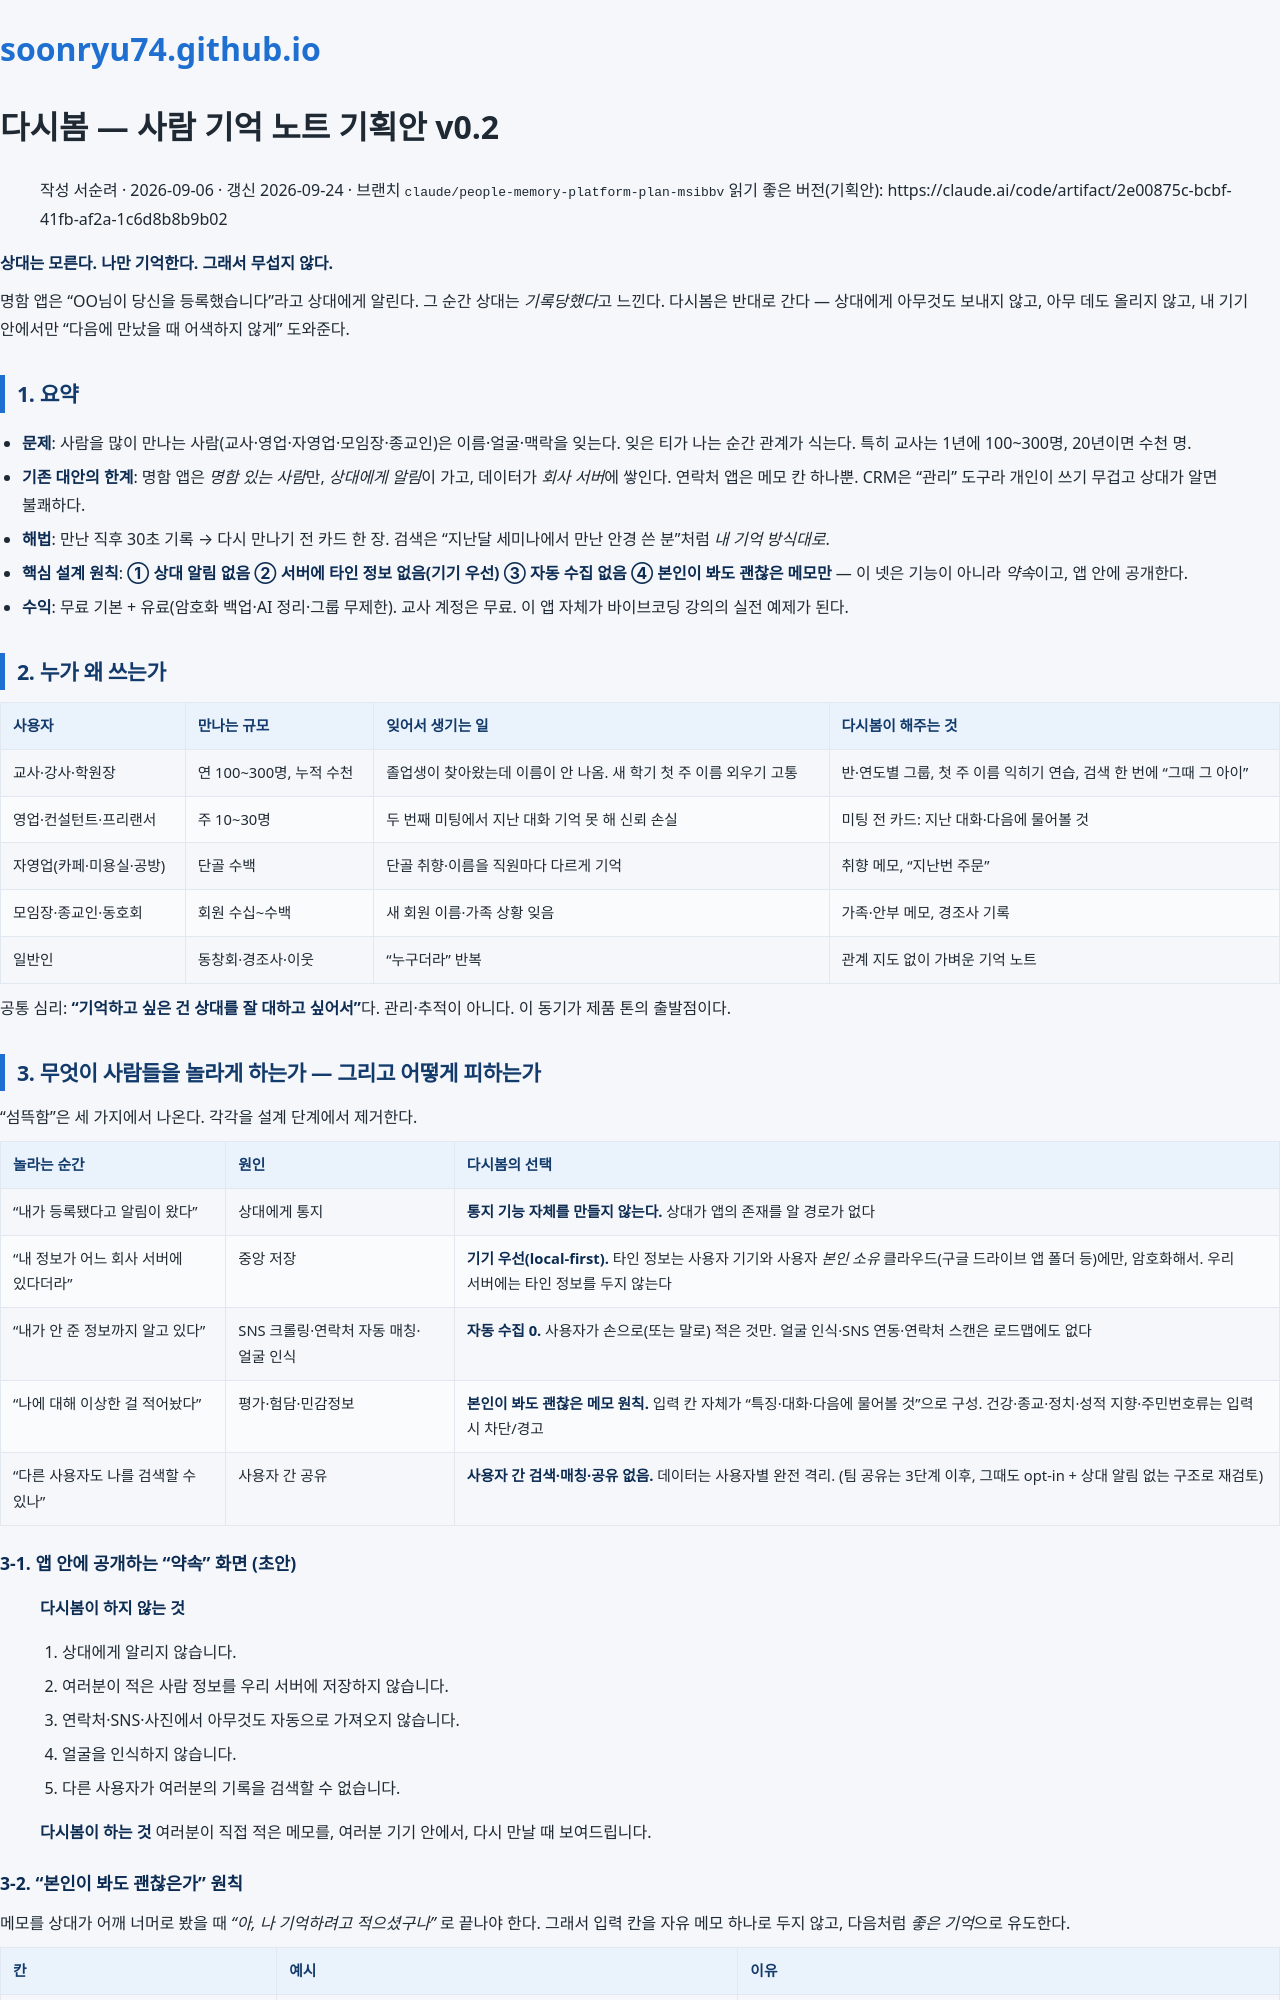

repository: soonryu74/soonryu74.github.io · page: docs/people-memory-plan.html · generator: jekyll

# 다시봄 — 사람 기억 노트 기획안 v0.2

> 작성 서순려 · 2026-09-06 · 갱신 2026-09-24 · 브랜치 `claude/people-memory-platform-plan-msibbv`
> 읽기 좋은 버전(기획안): https://claude.ai/code/artifact/2e00875c-bcbf-41fb-af2a-1c6d8b8b9b02

**상대는 모른다. 나만 기억한다. 그래서 무섭지 않다.**

명함 앱은 "OO님이 당신을 등록했습니다"라고 상대에게 알린다. 그 순간 상대는 *기록당했다*고
느낀다. 다시봄은 반대로 간다 — 상대에게 아무것도 보내지 않고, 아무 데도 올리지 않고,
내 기기 안에서만 "다음에 만났을 때 어색하지 않게" 도와준다.

## 1. 요약

- **문제**: 사람을 많이 만나는 사람(교사·영업·자영업·모임장·종교인)은 이름·얼굴·맥락을
  잊는다. 잊은 티가 나는 순간 관계가 식는다. 특히 교사는 1년에 100~300명, 20년이면 수천 명.
- **기존 대안의 한계**: 명함 앱은 *명함 있는 사람*만, *상대에게 알림*이 가고, 데이터가
  *회사 서버*에 쌓인다. 연락처 앱은 메모 칸 하나뿐. CRM은 "관리" 도구라 개인이 쓰기 무겁고
  상대가 알면 불쾌하다.
- **해법**: 만난 직후 30초 기록 → 다시 만나기 전 카드 한 장. 검색은 "지난달 세미나에서
  만난 안경 쓴 분"처럼 *내 기억 방식대로*.
- **핵심 설계 원칙**: **① 상대 알림 없음 ② 서버에 타인 정보 없음(기기 우선) ③ 자동 수집
  없음 ④ 본인이 봐도 괜찮은 메모만** — 이 넷은 기능이 아니라 *약속*이고, 앱 안에 공개한다.
- **수익**: 무료 기본 + 유료(암호화 백업·AI 정리·그룹 무제한). 교사 계정은 무료.
  이 앱 자체가 바이브코딩 강의의 실전 예제가 된다.

## 2. 누가 왜 쓰는가

| 사용자 | 만나는 규모 | 잊어서 생기는 일 | 다시봄이 해주는 것 |
| --- | --- | --- | --- |
| 교사·강사·학원장 | 연 100~300명, 누적 수천 | 졸업생이 찾아왔는데 이름이 안 나옴. 새 학기 첫 주 이름 외우기 고통 | 반·연도별 그룹, 첫 주 이름 익히기 연습, 검색 한 번에 "그때 그 아이" |
| 영업·컨설턴트·프리랜서 | 주 10~30명 | 두 번째 미팅에서 지난 대화 기억 못 해 신뢰 손실 | 미팅 전 카드: 지난 대화·다음에 물어볼 것 |
| 자영업(카페·미용실·공방) | 단골 수백 | 단골 취향·이름을 직원마다 다르게 기억 | 취향 메모, "지난번 주문" |
| 모임장·종교인·동호회 | 회원 수십~수백 | 새 회원 이름·가족 상황 잊음 | 가족·안부 메모, 경조사 기록 |
| 일반인 | 동창회·경조사·이웃 | "누구더라" 반복 | 관계 지도 없이 가벼운 기억 노트 |

공통 심리: **"기억하고 싶은 건 상대를 잘 대하고 싶어서"**다. 관리·추적이 아니다.
이 동기가 제품 톤의 출발점이다.

## 3. 무엇이 사람들을 놀라게 하는가 — 그리고 어떻게 피하는가

"섬뜩함"은 세 가지에서 나온다. 각각을 설계 단계에서 제거한다.

| 놀라는 순간 | 원인 | 다시봄의 선택 |
| --- | --- | --- |
| "내가 등록됐다고 알림이 왔다" | 상대에게 통지 | **통지 기능 자체를 만들지 않는다.** 상대가 앱의 존재를 알 경로가 없다 |
| "내 정보가 어느 회사 서버에 있다더라" | 중앙 저장 | **기기 우선(local-first).** 타인 정보는 사용자 기기와 사용자 *본인 소유* 클라우드(구글 드라이브 앱 폴더 등)에만, 암호화해서. 우리 서버에는 타인 정보를 두지 않는다 |
| "내가 안 준 정보까지 알고 있다" | SNS 크롤링·연락처 자동 매칭·얼굴 인식 | **자동 수집 0.** 사용자가 손으로(또는 말로) 적은 것만. 얼굴 인식·SNS 연동·연락처 스캔은 로드맵에도 없다 |
| "나에 대해 이상한 걸 적어놨다" | 평가·험담·민감정보 | **본인이 봐도 괜찮은 메모 원칙.** 입력 칸 자체가 "특징·대화·다음에 물어볼 것"으로 구성. 건강·종교·정치·성적 지향·주민번호류는 입력 시 차단/경고 |
| "다른 사용자도 나를 검색할 수 있나" | 사용자 간 공유 | **사용자 간 검색·매칭·공유 없음.** 데이터는 사용자별 완전 격리. (팀 공유는 3단계 이후, 그때도 opt-in + 상대 알림 없는 구조로 재검토) |
